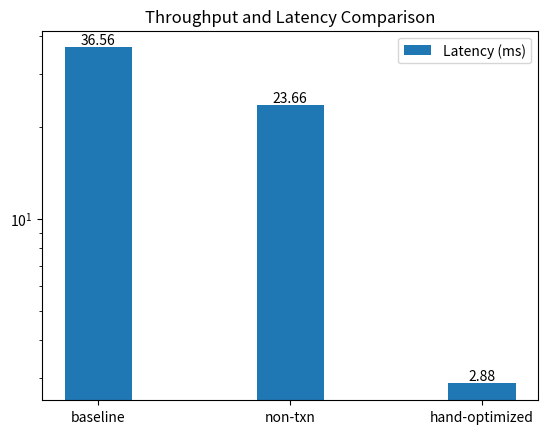

Source code (Python):
import numpy as np
import matplotlib.pyplot as plt

# Data
# throughput_data = [664.87, 2876.86, 109409.35]
latency_data = [36.56, 23.66, 2.88]
labels = ["baseline", "non-txn", "hand-optimized"]

# Width of each bar
bar_width = 0.35

# Create an array of indices for the x-axis locations
x = np.arange(len(labels))

# Plotting the grouped bar chart
# plt.bar(x, throughput_data, width=bar_width, label='Throughput')
# plt.bar(x + bar_width, latency_data, width=bar_width, label='Latency (ms)', color='orange')
plt.bar(x, latency_data, width=bar_width, label='Latency (ms)')

# Add exact numbers above each bar
for i in range(3):
    # plt.text(i, throughput_data[i], str(throughput_data[i]), ha='center', va='bottom')
    # plt.text(i + bar_width, latency_data[i], str(latency_data[i]), ha='center', va='bottom')
    plt.text(i, latency_data[i], str(latency_data[i]), ha='center', va='bottom')

# Axis labels and title
# plt.xlabel("Bars")
# plt.ylabel("Value")
plt.title("Throughput and Latency Comparison")

# Set x-axis tick labels
plt.xticks(x, labels)

plt.yscale("log")

# Add legend
plt.legend()

plt.savefig("latency.jpg", bbox_inches="tight", dpi=300)

# Display the chart
plt.show()

